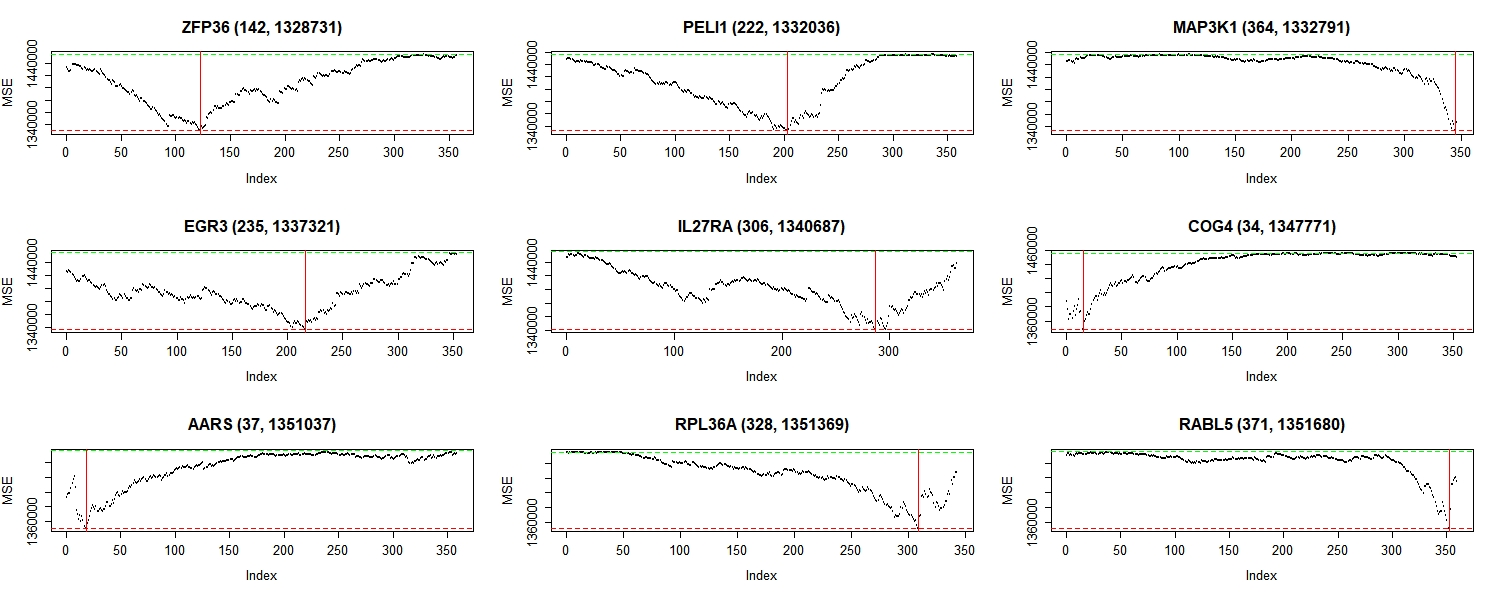

Source data for this figure (header and first rows):
, number, idx, exp, MSE
ZFP36, 2503, 142, 0.9257, 1328731
PELI1, 1514, 222, 0.6172, 1332036
MAP3K1, 3755, 364, 2.701, 1332791
EGR3, 1546, 235, 1.077, 1337321
IL27RA, 2448, 306, 0.4438, 1340687
COG4, 15475, 34, -1.273, 1347771
AARS, 6511, 37, -1.627, 1351037
RPL36A, 11977, 328, 0.2928, 1351369
RABL5, 969, 371, 1.049, 1351680
FBXL13, 16179, 347, 0.1288, 1353529
TXNRD1, 722, 27, -2.157, 1355491
ATP6V0D1, 14110, 28, -0.6219, 1358494
HS3ST2, 5242, 59, 0.6472, 1359049
OSR1, 16886, 200, 0.03742, 1359072
GNS, 11223, 20, -0.2961, 1360721
COL4A6, 807, 224, -2.141, 1361262
RBM16, 641, 377, 0.9559, 1361340
LRG1, 9641, 368, 3.087, 1362291
RBM23, 14198, 29, -0.8698, 1363018
NIP30, 12293, 22, -0.9565, 1364313
CTSL1, 8303, 20, -1.499, 1366526
TMEM70, 11471, 77, -0.3066, 1366900
COX6B2, 10588, 370, 0.9376, 1367040
GLIS3, 9444, 373, 2.463, 1368817
ITFG1, 10621, 20, -1.071, 1369909
CASC2, 10267, 341, 0.9514, 1370175
CPT1A, 13970, 27, -1.075, 1370664
CELSR2, 13885, 361, 0.5942, 1371631
PXMP2, 6789, 192, -0.2494, 1372823
EBAG9, 12510, 20, -0.2493, 1372892
EMP2, 2314, 379, 1.816, 1373396
C6orf126, 11031, 381, 2.81, 1373683
RPL31, 9701, 230, -0.2184, 1373721
RDBP, 3610, 70, -0.7081, 1374362
C12orf54, 12992, 179, 1.382, 1374425
GRAMD2, 8841, 224, 1.658, 1374490
MLYCD, 1050, 20, -0.7946, 1376229
TRMT12, 6272, 203, 0.5298, 1377008
RUNX1, 5704, 376, 2.196, 1377582
KIAA0196, 10086, 89, 0.0265, 1378290
STT3B, 3275, 54, -1.15, 1378452
ARID5A, 8988, 282, 1.19, 1378590
ZNF167, 8048, 237, 0.6028, 1378623
RPS6, 11457, 303, 0.5551, 1379252
C12orf33, 7127, 242, 0.5123, 1379384
RPS28, 8862, 351, 0.8084, 1379763
HSP90AA1, 12440, 117, -0.3782, 1379807
TOMM22, 447, 204, -0.3764, 1380184
SUHW4, 13917, 362, 1.828, 1380363
TEX261, 5652, 29, -0.4353, 1380495
CYP4F22, 15773, 271, 1.26, 1380695
C1orf173, 11439, 356, 2.723, 1380740
MKRN3, 1912, 30, -3.031, 1380854
PLEKHA4, 6367, 281, 1.192, 1380937
TNNT1, 10853, 20, -4.599, 1381058
WWP2, 10735, 43, -0.2636, 1381258
CIC, 6121, 327, 0.9772, 1381356
FLJ21062, 1105, 345, 1.728, 1381780
RNF183, 12963, 375, 3.805, 1381849
SBNO2, 11025, 311, 0.7685, 1382293
... 17,230 more rows
